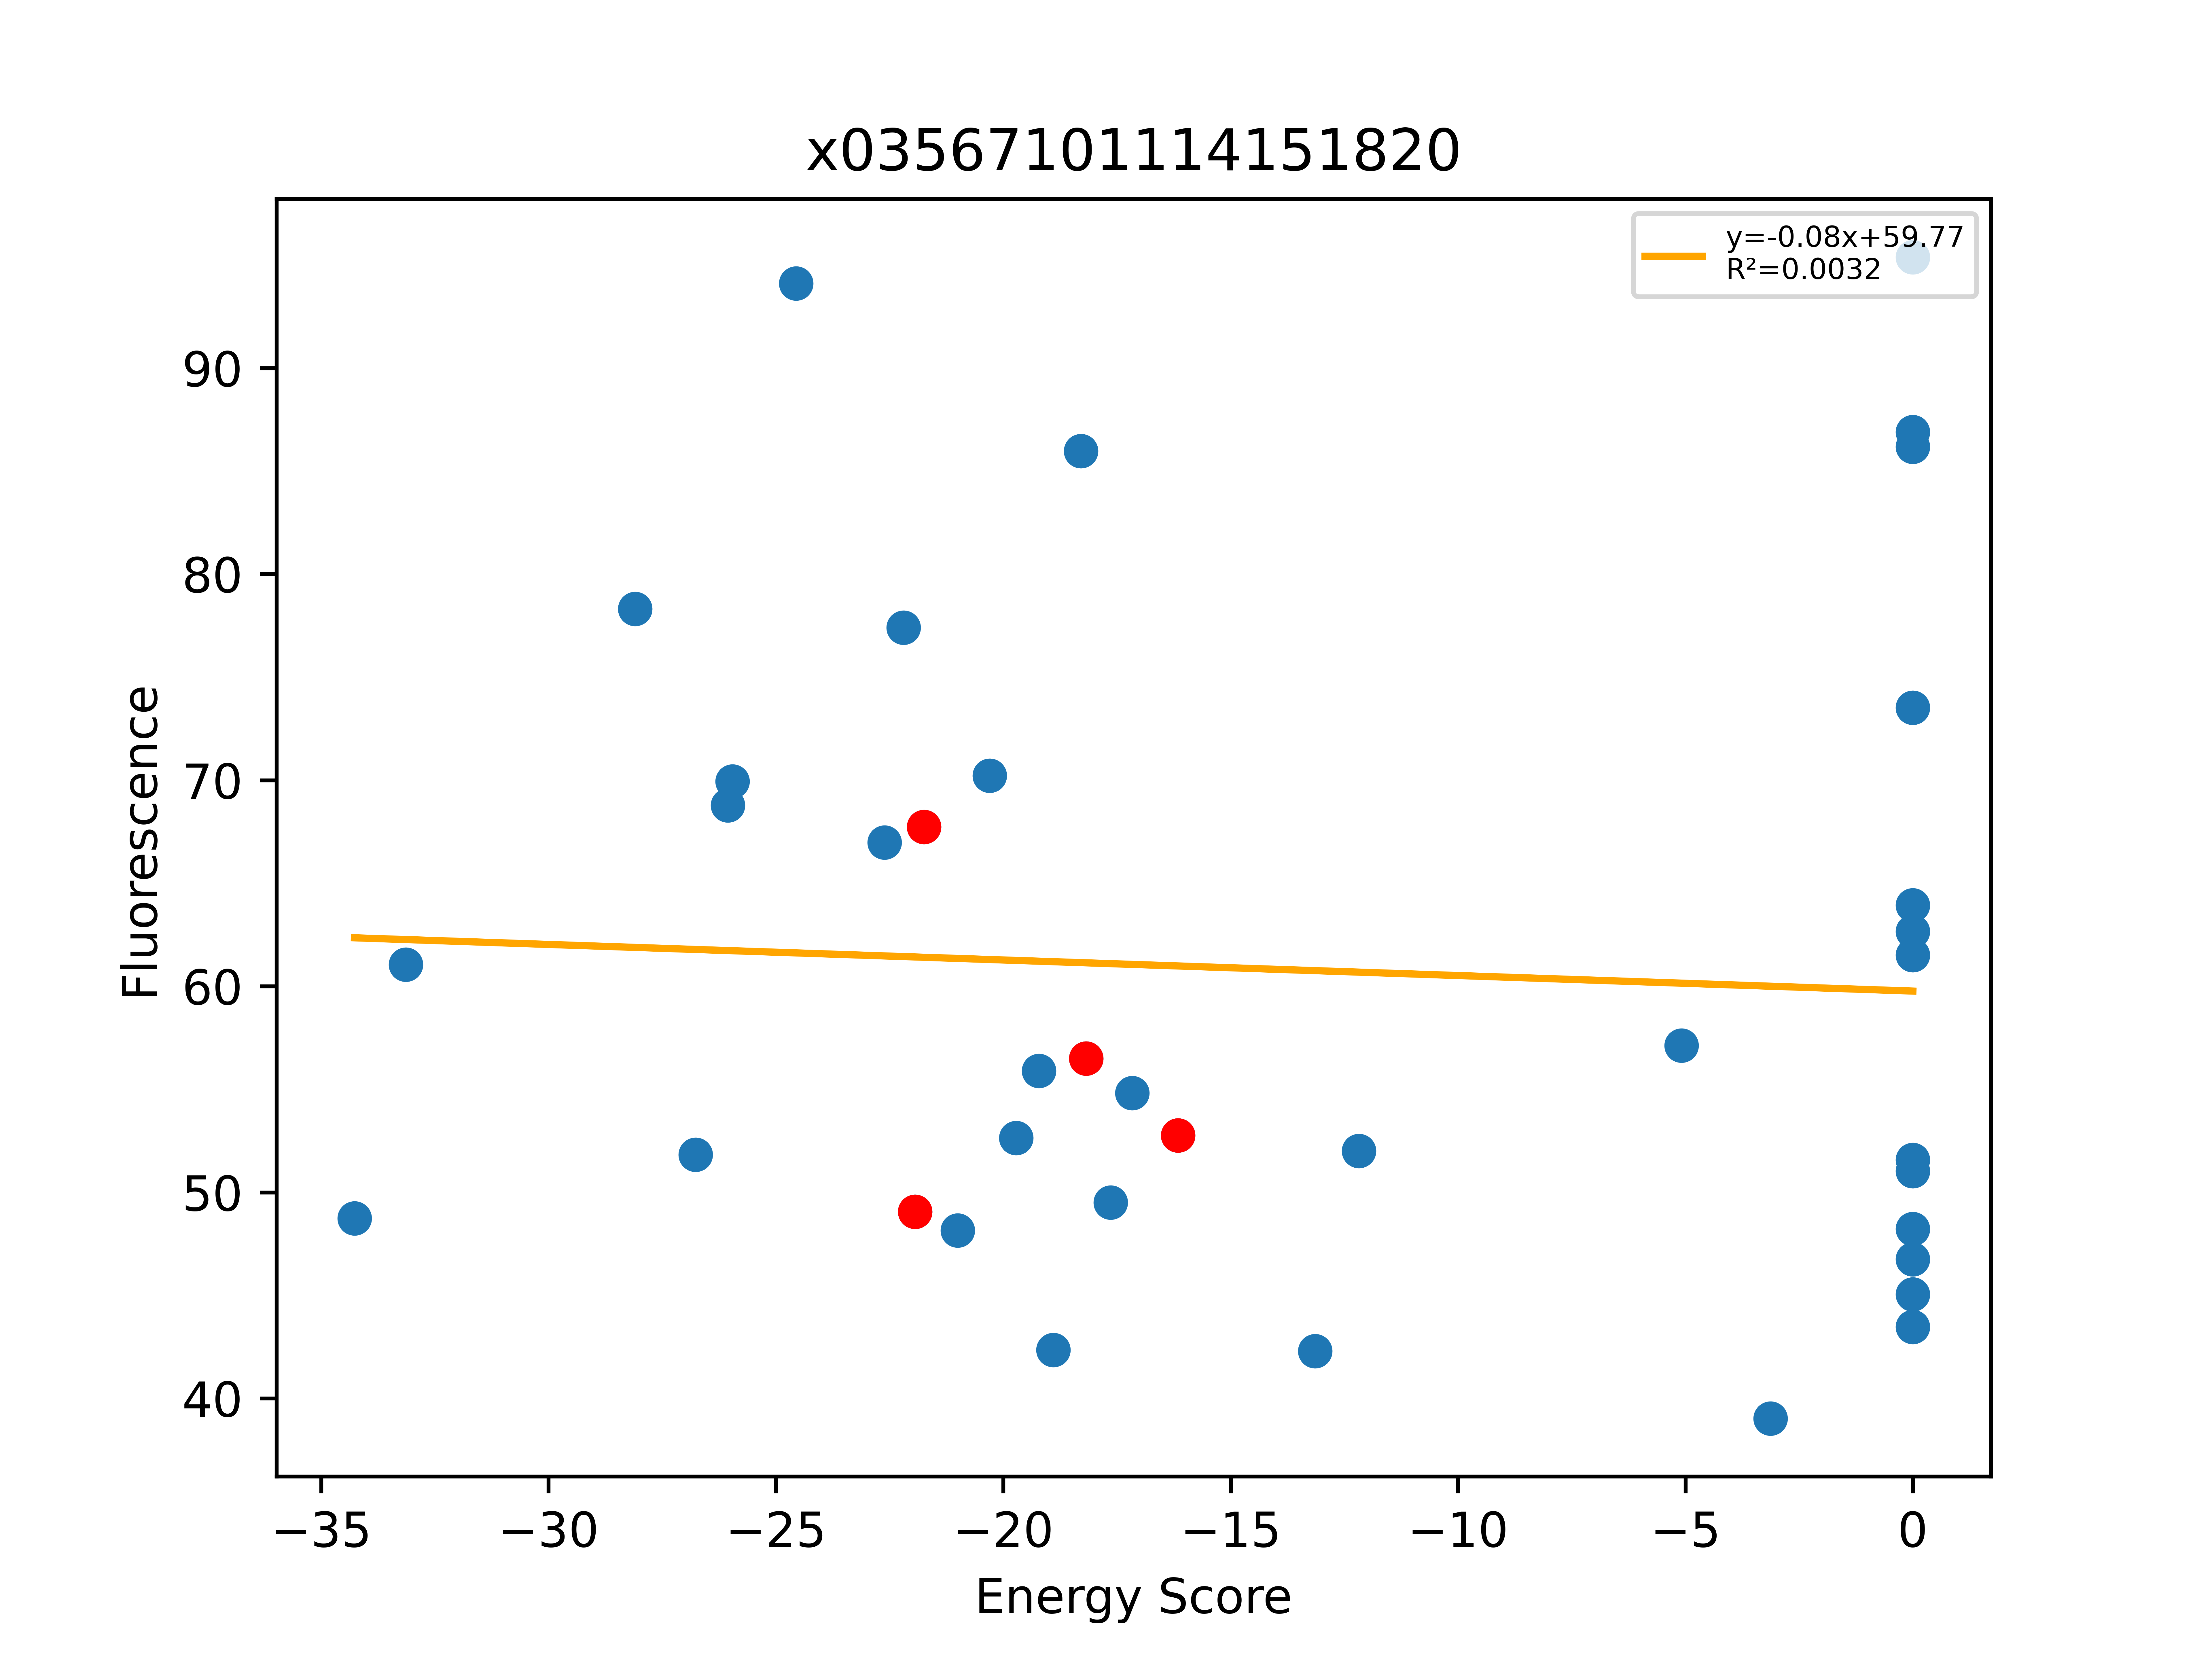

Data behind this chart, as committed beside it:
, Unnamed: 0, Total, Dimer, Monomer, DimerDiff, VDWDimer, VDWDiff, HBONDDimer, HBONDDiff, IMM1Dimer, IMM1Diff, SequenceProbability, DimerSasa, MonomerSasa, startXShift, xShift, xShiftDiff, startCrossingAngle, crossingAngle, crossingAngleDiff, startAxialRotation, axialRotation, axialRotationDiff
0, 215, -34.27, -418.2, -383.9, -12.68, -58.45, 4.2, -109.9, -13.73, -249.8, -3.145, 2.15094e-05, 3885, 4580, 9.607, 9.181, 0.4263, -42.72, -38.67, -4.049, 58.67, 58.93, -0.269
1, 890, -33.14, -415, -381.9, -10.02, -48.33, 0.2399, -118.2, -6.73, -248.5, -3.526, 1.67924e-05, 3833, 4665, 8.209, 8.406, -0.197, -39.04, -40.31, 1.273, 51.14, 49.47, 1.661
2, 188, -28.09, -382, -353.9, 23.02, -39.17, 9.402, -96.12, 15.36, -246.7, -1.747, 7.32286e-05, 3845, 4714, 8.209, 8.406, -0.197, -39.04, -40.31, 1.273, 51.14, 49.47, 1.661
3, 213, -26.77, -396.7, -369.9, 2.336, -61.39, 7.365, -96.19, -1.56319e-13, -239.1, -5.029, 0.0002197, 3753, 4508, 7.193, 7.507, -0.3142, -48, -41.59, -6.418, 51.07, 48.2, 2.868
4, 214, -26.06, -398.8, -372.7, 0.2536, -61.55, 7.202, -96.19, -1.56319e-13, -241, -6.948, 8.26541e-05, 3754, 4540, 7.193, 7.507, -0.3142, -48, -41.59, -6.418, 51.07, 48.2, 2.868
5, 404, -25.95, -403.7, -377.7, -11.53, -80.38, -7.588, -79.86, -0.02348, -243.4, -3.923, 0.0002461, 3659, 4590, 9.079, 8.399, 0.6795, -30.57, -30.64, 0.07096, 65.95, 64.68, 1.277
6, 202, -24.56, -416.8, -392.2, -11.33, -59.17, 3.476, -111.6, -15.39, -246.1, 0.5899, 3.64169e-05, 3934, 4559, 9.607, 9.181, 0.4263, -42.72, -38.67, -4.049, 58.67, 58.93, -0.269
7, 405, -22.61, -388.4, -365.8, 3.698, -61.36, 11.43, -79.86, -0.02348, -247.2, -7.708, 0.0001473, 3713, 4646, 9.079, 8.399, 0.6795, -30.57, -30.64, 0.07096, 65.95, 64.68, 1.277
8, 402, -22.19, -377.5, -355.3, 14.62, -75.35, -2.56, -64.69, 15.14, -237.5, 2.04, 0.0002829, 3689, 4502, 9.079, 8.399, 0.6795, -30.57, -30.64, 0.07096, 65.95, 64.68, 1.277
9, 918, -21.94, -392.3, -370.4, -12.6, -61.19, 3.916, -80.95, -10.93, -250.2, -5.587, 0.0001045, 3881, 0.0, 8.946, 9.303, -0.3572, -37.34, -37.54, 0.1926, 47.78, 44.95, 2.83
10, 403, -21.74, -392.1, -370.4, -15.17, -72.79, -4.961, -79.83, -6.346, -239.5, -3.86, 0.0004418, 3867, 0.0, 9.079, 8.399, 0.6795, -30.57, -30.64, 0.07096, 65.95, 64.68, 1.277
11, 917, -21, -394, -373, -1.732, -62.56, -1.369, -82.49, -1.541, -249, 1.179, 0.000209, 3918, 4840, 8.946, 9.303, -0.3572, -37.34, -37.54, 0.1926, 47.78, 44.95, 2.83
12, 193, -20.3, -399.1, -378.8, 5.846, -55.75, -7.182, -97.75, 13.73, -245.6, -0.7036, 9.20795e-05, 3869, 4671, 8.209, 8.406, -0.197, -39.04, -40.31, 1.273, 51.14, 49.47, 1.661
13, 916, -19.72, -377.6, -357.9, 14.72, -63.5, -2.309, -67.12, 13.82, -246.9, 3.21, 0.0001338, 3925, 4823, 8.946, 9.303, -0.3572, -37.34, -37.54, 0.1926, 47.78, 44.95, 2.83
14, 191, -19.22, -416.7, -397.5, -11.74, -50, -1.425, -126.7, -15.25, -240, 4.938, 5.03773e-05, 3896, 4517, 8.209, 8.406, -0.197, -39.04, -40.31, 1.273, 51.14, 49.47, 1.661
15, 915, -18.9, -387.8, -368.9, 4.528, -55.41, 5.785, -80.88, 0.06455, -251.5, -1.322, 4.37981e-05, 3887, 4878, 8.946, 9.303, -0.3572, -37.34, -37.54, 0.1926, 47.78, 44.95, 2.83
16, 192, -18.29, -400, -381.7, 4.977, -42.06, 6.514, -111.6, -0.1033, -246.4, -1.433, 3.64169e-05, 3861, 4665, 8.209, 8.406, -0.197, -39.04, -40.31, 1.273, 51.14, 49.47, 1.661
17, 206, -18.18, -405.5, -387.3, -8.89, -62.65, -3.325, -96.18, -0.02093, -246.7, -5.545, 4.1327e-05, 4082, 0.0, 9.607, 9.181, 0.4263, -42.72, -38.67, -4.049, 58.67, 58.93, -0.269
18, 204, -17.64, -406.8, -389.1, -1.308, -63.47, -0.8214, -97.84, -1.667, -245.5, 1.18, 4.1327e-05, 3925, 4578, 9.607, 9.181, 0.4263, -42.72, -38.67, -4.049, 58.67, 58.93, -0.269
19, 205, -17.17, -390.1, -372.9, 15.38, -64.21, -1.565, -82.44, 13.73, -243.4, 3.211, 3.52905e-05, 3944, 4558, 9.607, 9.181, 0.4263, -42.72, -38.67, -4.049, 58.67, 58.93, -0.269
20, 211, -16.16, -399, -382.9, -8.673, -68.75, -0.7446, -96.19, -3.191, -234.1, -4.737, 8.26541e-05, 3903, 0.0, 7.193, 7.507, -0.3142, -48, -41.59, -6.418, 51.07, 48.2, 2.868
21, 842, -13.15, -390, -376.8, 2.336, -58.53, 2.663, -87.07, -6.125, -244.4, 5.798, 0.0002447, 3977, 4606, 8.946, 9.303, -0.3572, -37.34, -37.54, 0.1926, 47.78, 44.95, 2.83
22, 207, -12.18, -392.5, -380.3, 12.98, -56.9, 5.747, -82.44, 13.73, -253.2, -6.498, 3.52905e-05, 3966, 4715, 9.607, 9.181, 0.4263, -42.72, -38.67, -4.049, 58.67, 58.93, -0.269
23, 209, -5.09, -388.5, -383.4, 10.54, -71, -2.252, -82.49, 13.7, -235, -0.9086, 0.0001876, 3799, 4430, 7.193, 7.507, -0.3142, -48, -41.59, -6.418, 51.07, 48.2, 2.868
24, 471, -3.129, -387.1, -383.9, 11.95, -67.76, 0.9934, -82.49, 13.7, -236.8, -2.742, 0.0001381, 3724, 4465, 7.193, 7.507, -0.3142, -48, -41.59, -6.418, 51.07, 48.2, 2.868
25, 408, 0.0, -350.7, -366.2, 41.59, -24.54, 36.65, -80.95, 4.26326e-14, -245.2, 4.94, 0.0001164, 3919, 4661, 8.946, 9.303, -0.3572, -37.34, -37.54, 0.1926, 47.78, 44.95, 2.83
26, 914, 0.0, -359.9, -365.5, 32.37, -42.36, 18.83, -67.17, 13.77, -250.4, -0.2322, 9.9407e-05, 3898, 4866, 8.946, 9.303, -0.3572, -37.34, -37.54, 0.1926, 47.78, 44.95, 2.83
27, 212, 0.0, -377.8, -385.3, 21.2, -58.85, 9.904, -80.85, 15.33, -238.1, -4.037, 0.0001381, 3798, 4456, 7.193, 7.507, -0.3142, -48, -41.59, -6.418, 51.07, 48.2, 2.868
28, 216, 0.0, 12390, -377.1, 12790, 12729, 12798, -96.19, -1.7053e-13, -242.2, -8.095, 3.10976e-05, 3766, 4587, 7.193, 7.507, -0.3142, -48, -41.59, -6.418, 51.07, 48.2, 2.868
29, 210, 0.0, 3332, -374.5, 3724, 3652, 3725, -79.86, -0.02348, -240.2, -0.6862, 0.0004986, 3672, 4545, 9.079, 8.399, 0.6795, -30.57, -30.64, 0.07096, 65.95, 64.68, 1.277
30, 208, 0.0, 1339, -358, 1744, 1672, 1735, -81.83, 14.34, -251.6, -4.904, 8.82262e-06, 3873, 4715, 9.607, 9.181, 0.4263, -42.72, -38.67, -4.049, 58.67, 58.93, -0.269
31, 203, 0.0, -367.8, -380.3, 37.71, -37.75, 24.89, -82.51, 13.67, -247.5, -0.8499, 5.89723e-05, 3898, 4632, 9.607, 9.181, 0.4263, -42.72, -38.67, -4.049, 58.67, 58.93, -0.269
32, 201, 0.0, 262.2, -373.7, 667.7, 591.9, 654.5, -80.88, 15.3, -248.8, -2.113, 4.68992e-05, 3898, 4625, 9.607, 9.181, 0.4263, -42.72, -38.67, -4.049, 58.67, 58.93, -0.269
33, 194, 0.0, -355.9, -389.5, 49.1, -1.931, 46.64, -98.99, 12.49, -255, -10.02, 2.42779e-05, 3920, 4869, 8.209, 8.406, -0.197, -39.04, -40.31, 1.273, 51.14, 49.47, 1.661
34, 190, 0.0, 38.87, -382.2, 443.9, 373.1, 421.6, -88.44, 23.04, -245.8, -0.8164, 0.0001465, 3856, 4711, 8.209, 8.406, -0.197, -39.04, -40.31, 1.273, 51.14, 49.47, 1.661
35, 189, 0.0, -357.7, -378.4, 47.32, -14.2, 34.37, -97.71, 13.77, -245.8, -0.823, 9.20795e-05, 3848, 4703, 8.209, 8.406, -0.197, -39.04, -40.31, 1.273, 51.14, 49.47, 1.661
36, 406, 0.0, 995990, -385.2, 996382, 996315, 996388, -79.86, -0.02348, -245.1, -5.581, 0.000589, 3777, 4616, 9.079, 8.399, 0.6795, -30.57, -30.64, 0.07096, 65.95, 64.68, 1.277
37, 919, 0.0, -252.6, -374.3, 139.7, 91.74, 152.9, -89.97, -9.028, -254.3, -4.165, 3.06932e-05, 3865, 4831, 8.946, 9.303, -0.3572, -37.34, -37.54, 0.1926, 47.78, 44.95, 2.83
